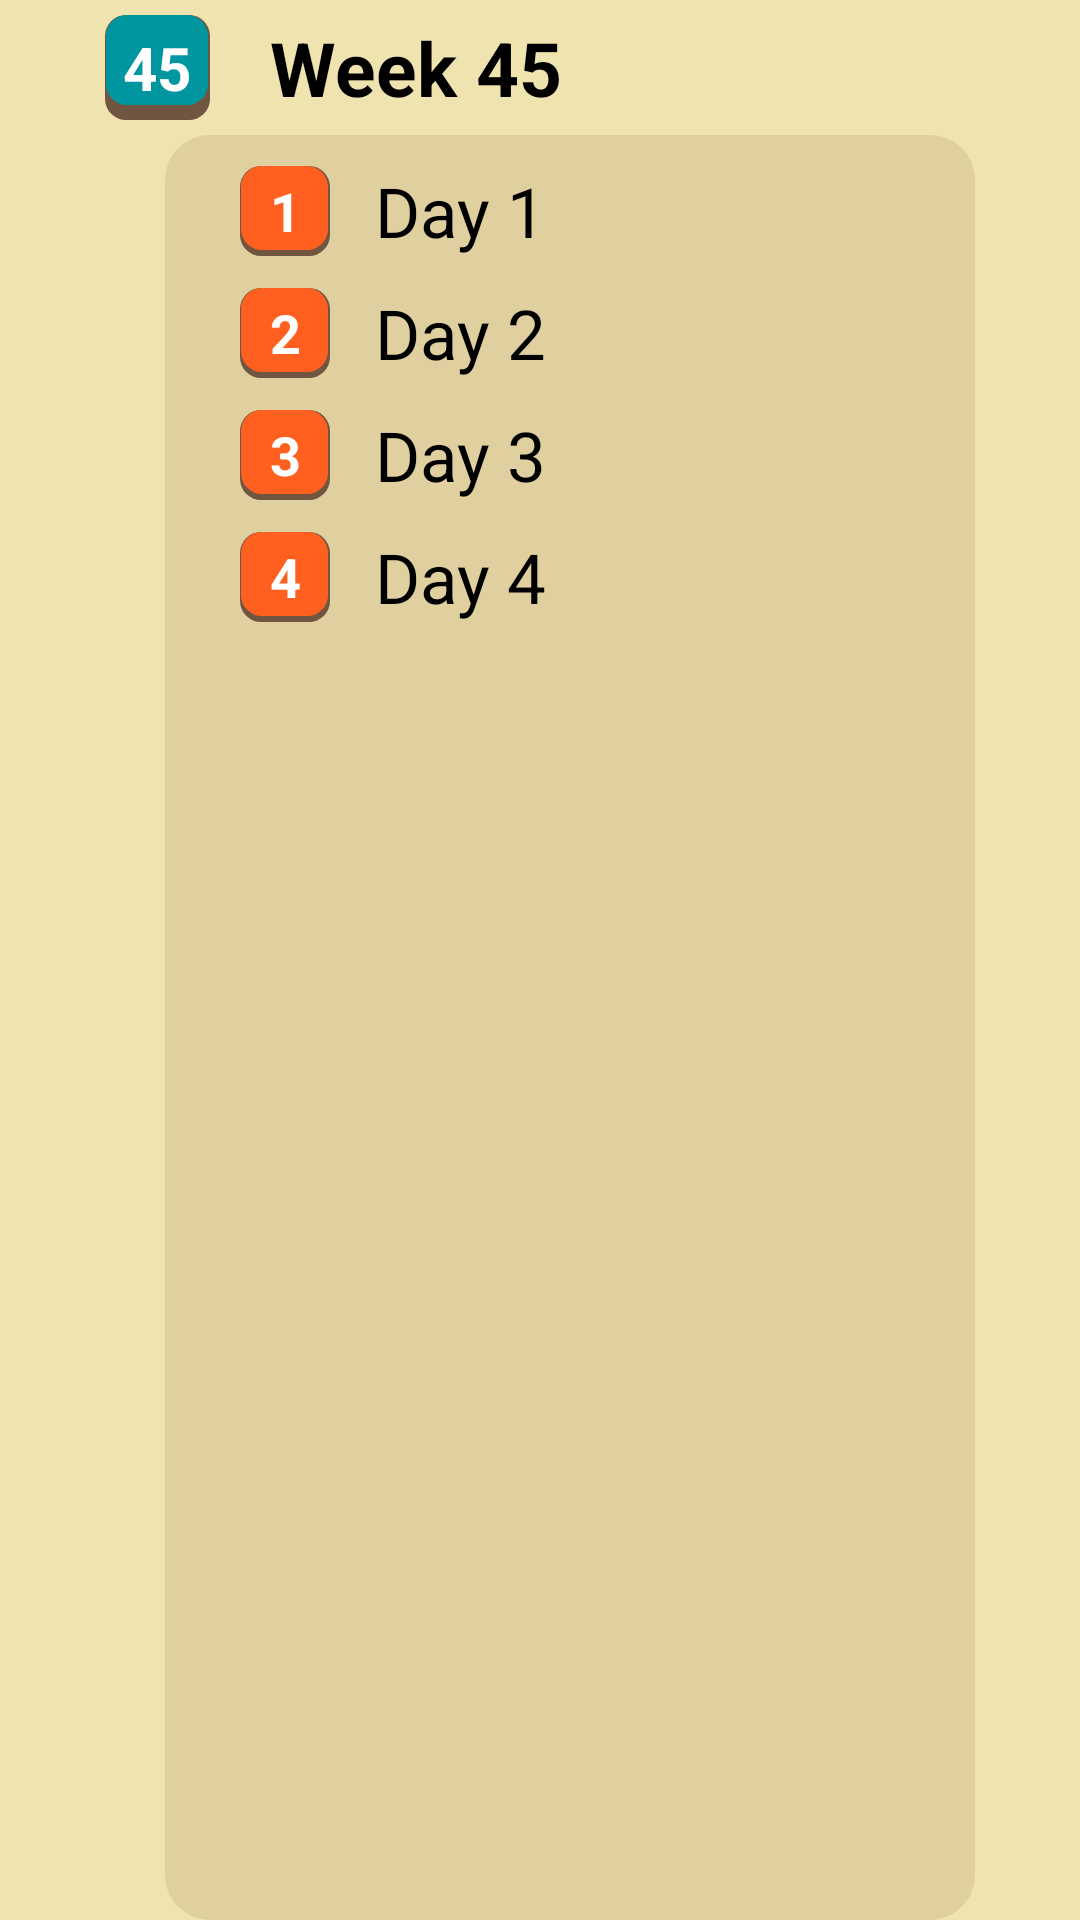

Here is an Android app screen rendered from its layout file. Give the layout XML and the strings, colors and styles it references.
<!-- AndroidManifest.xml: application theme Theme.AppCompat.NoActionBar -->
<!-- res/layout/week_item.xml -->
<?xml version="1.0" encoding="utf-8"?>
<LinearLayout xmlns:android="http://schemas.android.com/apk/res/android"
    android:layout_width="match_parent"
    android:orientation="vertical"
    android:layout_height="wrap_content"
    android:background="#efe4b0"
    >

    <RelativeLayout
        android:layout_width="match_parent"
        android:layout_height="wrap_content"
        android:layout_marginLeft="15dp"
        android:layout_marginRight="15dp"
        android:layout_marginBottom="5dp"
        android:id="@+id/lytweek"
        android:layout_marginTop="5dp"
        android:orientation="vertical">
        <TextView
            android:layout_width="35dp"
            android:layout_height="35dp"
            android:text="45"
            android:textSize="20dp"
            android:layout_marginLeft="20dp"
            android:gravity="center"
            android:textColor="#ffffff"
            android:textStyle="bold"
            android:background="@drawable/curve_weeknumber"
            android:id="@+id/txtweeknumber"
            android:layout_centerVertical="true"
            />
        <TextView
            android:id="@+id/txtweek"
            android:layout_marginLeft="20dp"
            android:layout_width="wrap_content"
            android:layout_height="wrap_content"
            android:text="Week 45"
            android:layout_toRightOf="@+id/txtweeknumber"
            android:layout_centerVertical="true"
            android:textColor="#000000"
            android:textSize="25dp"
            android:textStyle="bold" />
    </RelativeLayout>
    <LinearLayout
        android:layout_width="match_parent"
        android:orientation="vertical"
        android:layout_marginRight="35dp"
        android:layout_marginLeft="55dp"
        android:paddingLeft="0dp"
        android:paddingRight="0dp"
        android:id="@+id/lytdays"
        android:background="@drawable/curve_dayslayout"
        android:layout_height="match_parent">
        <LinearLayout
            android:layout_width="match_parent"
            android:layout_height="wrap_content"
            android:layout_marginLeft="25dp"
            android:layout_marginRight="25dp"
            android:layout_marginBottom="5dp"
            android:id="@+id/lytday1"
            android:layout_marginTop="10dp"
            android:gravity="center_vertical"
            android:orientation="horizontal">
            <TextView
                android:layout_width="30dp"
                android:layout_height="30dp"
                android:text="1"
                android:textSize="18dp"
                android:gravity="center"
                android:textColor="#ffffff"
                android:textStyle="bold"
                android:background="@drawable/curve_daynumber"
                android:layout_centerVertical="true"
                />
            <TextView
                android:layout_marginLeft="15dp"
                android:layout_width="wrap_content"
                android:layout_height="wrap_content"
                android:text="Day 1"
                android:layout_toRightOf="@+id/txtdaynumber1"
                android:layout_centerVertical="true"
                android:textColor="#000000"
                android:textSize="23dp"
                android:id="@+id/txtday1"
                android:textStyle="normal" />
        </LinearLayout>
        <LinearLayout
            android:layout_width="match_parent"
            android:layout_height="wrap_content"
            android:layout_marginLeft="25dp"
            android:id="@+id/lytday2"
            android:layout_marginRight="25dp"
            android:layout_marginBottom="5dp"
            android:layout_marginTop="5dp"
            android:gravity="center_vertical"
            android:orientation="horizontal">
            <TextView
                android:layout_width="30dp"
                android:layout_height="30dp"
                android:text="2"
                android:textSize="18dp"
                android:gravity="center"
                android:textColor="#ffffff"
                android:textStyle="bold"
                android:background="@drawable/curve_daynumber"
                android:layout_centerVertical="true"
                />
            <TextView
                android:layout_marginLeft="15dp"
                android:layout_width="wrap_content"
                android:layout_height="wrap_content"
                android:text="Day 2"
                android:layout_toRightOf="@+id/txtdaynumber1"
                android:id="@+id/txtday2"
                android:layout_centerVertical="true"
                android:textColor="#000000"
                android:textSize="23dp"
                android:textStyle="normal" />
        </LinearLayout>
        <LinearLayout
            android:layout_width="match_parent"
            android:layout_height="wrap_content"
            android:layout_marginLeft="25dp"
            android:id="@+id/lytday3"
            android:layout_marginRight="25dp"
            android:layout_marginBottom="5dp"
            android:layout_marginTop="5dp"
            android:gravity="center_vertical"
            android:orientation="horizontal">
            <TextView
                android:layout_width="30dp"
                android:layout_height="30dp"
                android:text="3"
                android:textSize="18dp"
                android:gravity="center"
                android:textColor="#ffffff"
                android:textStyle="bold"
                android:background="@drawable/curve_daynumber"
                android:layout_centerVertical="true"
                />
            <TextView
                android:layout_marginLeft="15dp"
                android:layout_width="wrap_content"
                android:layout_height="wrap_content"
                android:text="Day 3"
                android:id="@+id/txtday3"
                android:layout_toRightOf="@+id/txtdaynumber1"
                android:layout_centerVertical="true"
                android:textColor="#000000"
                android:textSize="23dp"
                android:textStyle="normal" />
        </LinearLayout>
        <LinearLayout
            android:layout_width="match_parent"
            android:layout_height="wrap_content"
            android:id="@+id/lytday4"
            android:layout_marginLeft="25dp"
            android:layout_marginRight="25dp"
            android:layout_marginBottom="10dp"
            android:layout_marginTop="5dp"
            android:gravity="center_vertical"
            android:orientation="horizontal">
            <TextView
                android:layout_width="30dp"
                android:layout_height="30dp"
                android:text="4"
                android:textSize="18dp"
                android:gravity="center"
                android:textColor="#ffffff"
                android:textStyle="bold"
                android:background="@drawable/curve_daynumber"
                android:layout_centerVertical="true"
                />
            <TextView
                android:layout_marginLeft="15dp"
                android:layout_width="wrap_content"
                android:layout_height="wrap_content"
                android:text="Day 4"
                android:id="@+id/txtday4"
                android:layout_toRightOf="@+id/txtdaynumber1"
                android:layout_centerVertical="true"
                android:textColor="#000000"
                android:textSize="23dp"
                android:textStyle="normal" />
        </LinearLayout>
    </LinearLayout>
</LinearLayout>
<!-- resources referenced by this layout -->
<resources>
  <!-- drawable curve_daynumber (drawable) -->
  <?xml version="1.0" encoding="utf-8"?>
  <layer-list xmlns:android="http://schemas.android.com/apk/res/android">
      <item>
          <shape xmlns:android="http://schemas.android.com/apk/res/android">
              <solid android:color="#705640"/>
              <stroke android:width="00dp" android:color="#B1BCBE" />
              <corners android:radius="7dp"/>
              <padding android:left="0dp" android:top="0dp" android:right="0dp" android:bottom="0dp" />
          </shape>    </item>
      <item android:bottom="2dp" android:right="0.8dp" android:left="0.5dp" android:top="0dp">
          <shape xmlns:android="http://schemas.android.com/apk/res/android">
              <solid android:color="#ff6020"/>
              <stroke android:width="00dp" android:color="#B1BCBE" />
              <corners android:radius="7dp"/>
              <padding android:left="0dp" android:top="0dp" android:right="0dp" android:bottom="0dp" />
          </shape>
      </item>
  </layer-list>
  <!-- drawable curve_dayslayout (drawable) -->
  <?xml version="1.0" encoding="UTF-8"?>
  <shape xmlns:android="http://schemas.android.com/apk/res/android">
      <solid android:color="#e0d0a0"/>
      <stroke android:width="00dp" android:color="#B1BCBE" />
      <corners android:radius="15dp"/>
      <padding android:left="0dp" android:top="0dp" android:right="0dp" android:bottom="0dp" />
  </shape>
  <!-- drawable curve_weeknumber (drawable) -->
  <?xml version="1.0" encoding="utf-8"?>
  <layer-list xmlns:android="http://schemas.android.com/apk/res/android">
      <item>
          <shape xmlns:android="http://schemas.android.com/apk/res/android">
              <solid android:color="#705640"/>
              <stroke android:width="00dp" android:color="#B1BCBE" />
              <corners android:radius="7dp"/>
              <padding android:left="0dp" android:top="0dp" android:right="0dp" android:bottom="0dp" />
          </shape>    </item>
      <item android:bottom="5dp" android:right="0.8dp" android:left="0.5dp" android:top="0dp">
          <shape xmlns:android="http://schemas.android.com/apk/res/android">
              <solid android:color="#0096a0"/>
              <stroke android:width="00dp" android:color="#B1BCBE" />
              <corners android:radius="7dp"/>
              <padding android:left="0dp" android:top="0dp" android:right="0dp" android:bottom="0dp" />
          </shape>
      </item>
  </layer-list>
</resources>
